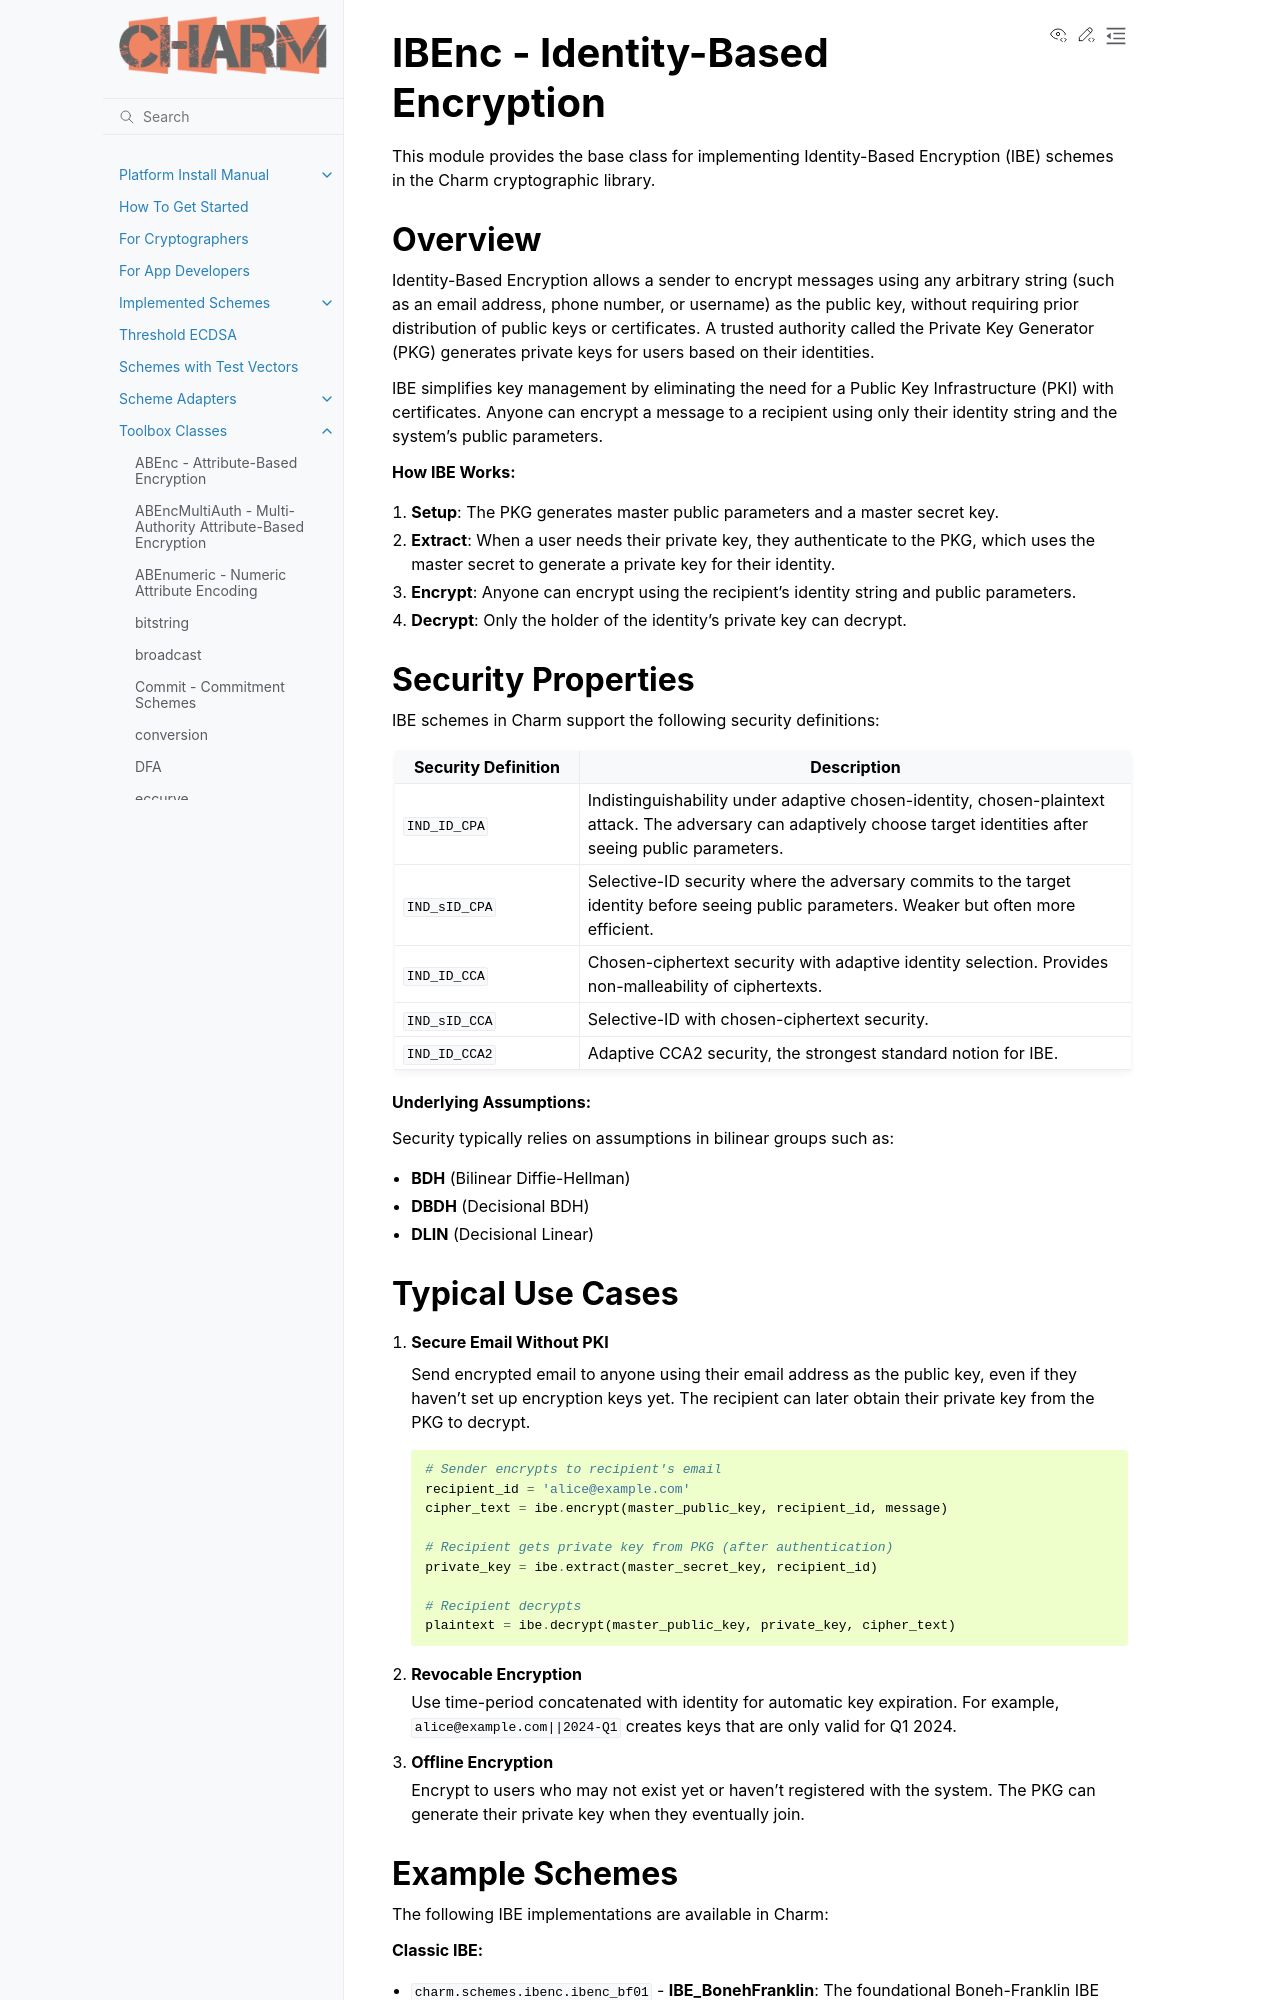

repository: JHUISI/charm · page: toolbox/IBEnc.html · generator: sphinx

IBEnc - Identity-Based Encryption
==================================

.. module:: charm.toolbox.IBEnc
   :synopsis: Base class for Identity-Based Encryption schemes

This module provides the base class for implementing Identity-Based Encryption (IBE)
schemes in the Charm cryptographic library.

Overview
--------

Identity-Based Encryption allows a sender to encrypt messages using any arbitrary
string (such as an email address, phone number, or username) as the public key,
without requiring prior distribution of public keys or certificates. A trusted
authority called the Private Key Generator (PKG) generates private keys for users
based on their identities.

IBE simplifies key management by eliminating the need for a Public Key Infrastructure
(PKI) with certificates. Anyone can encrypt a message to a recipient using only their
identity string and the system's public parameters.

**How IBE Works:**

1. **Setup**: The PKG generates master public parameters and a master secret key.
2. **Extract**: When a user needs their private key, they authenticate to the PKG,
   which uses the master secret to generate a private key for their identity.
3. **Encrypt**: Anyone can encrypt using the recipient's identity string and public parameters.
4. **Decrypt**: Only the holder of the identity's private key can decrypt.

Security Properties
-------------------

IBE schemes in Charm support the following security definitions:

.. list-table::
   :header-rows: 1
   :widths: 25 75

   * - Security Definition
     - Description
   * - ``IND_ID_CPA``
     - Indistinguishability under adaptive chosen-identity, chosen-plaintext attack.
       The adversary can adaptively choose target identities after seeing public parameters.
   * - ``IND_sID_CPA``
     - Selective-ID security where the adversary commits to the target identity before
       seeing public parameters. Weaker but often more efficient.
   * - ``IND_ID_CCA``
     - Chosen-ciphertext security with adaptive identity selection. Provides
       non-malleability of ciphertexts.
   * - ``IND_sID_CCA``
     - Selective-ID with chosen-ciphertext security.
   * - ``IND_ID_CCA2``
     - Adaptive CCA2 security, the strongest standard notion for IBE.

**Underlying Assumptions:**

Security typically relies on assumptions in bilinear groups such as:

- **BDH** (Bilinear Diffie-Hellman)
- **DBDH** (Decisional BDH)
- **DLIN** (Decisional Linear)
